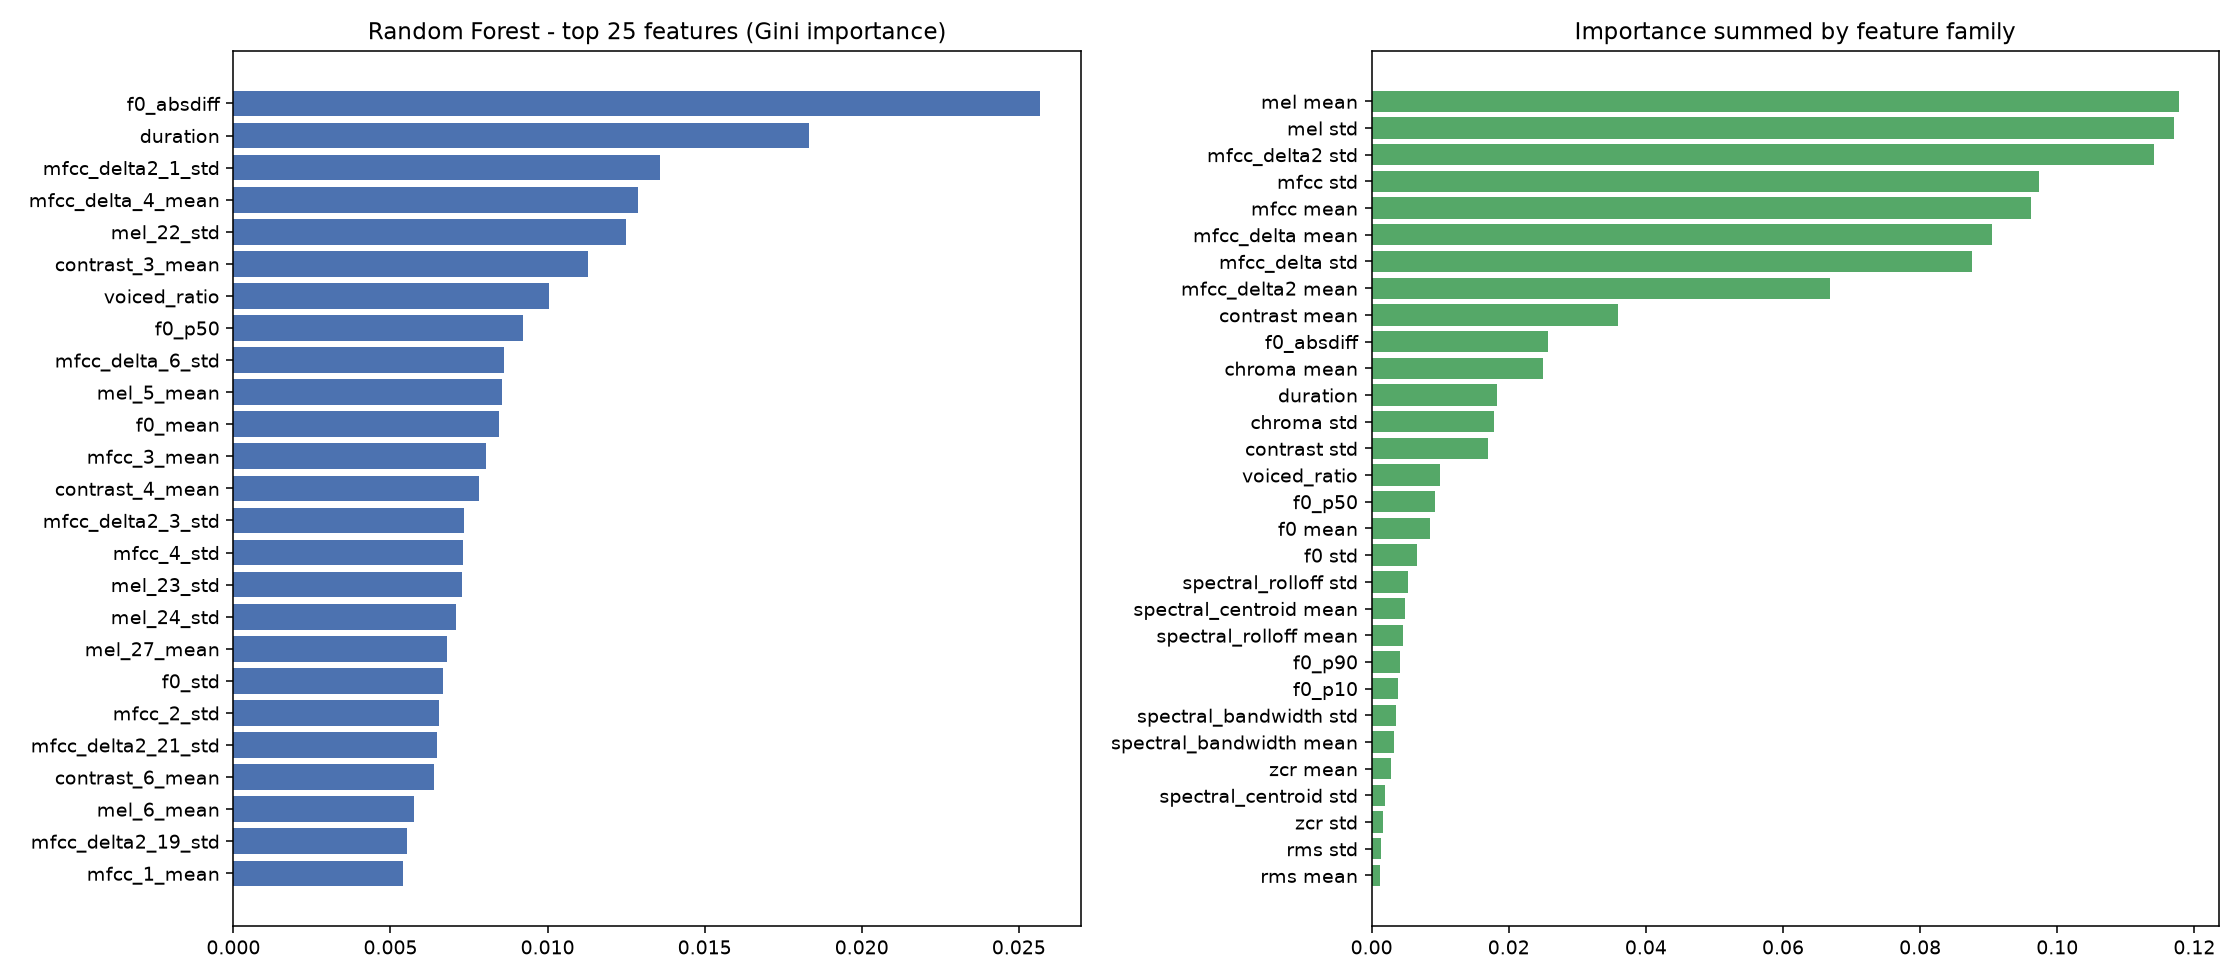

The table this chart was drawn from, first rows:
feature, importance, family
f0_absdiff, 0.02569, f0_absdiff
duration, 0.01834, duration
mfcc_delta2_1_std, 0.01359, mfcc_delta2 std
mfcc_delta_4_mean, 0.01287, mfcc_delta mean
mel_22_std, 0.01249, mel std
contrast_3_mean, 0.0113, contrast mean
voiced_ratio, 0.01003, voiced_ratio
f0_p50, 0.009217, f0_p50
mfcc_delta_6_std, 0.008612, mfcc_delta std
mel_5_mean, 0.008562, mel mean
f0_mean, 0.008451, f0 mean
mfcc_3_mean, 0.008048, mfcc mean
contrast_4_mean, 0.007813, contrast mean
mfcc_delta2_3_std, 0.00734, mfcc_delta2 std
mfcc_4_std, 0.007308, mfcc std
mel_23_std, 0.00728, mel std
mel_24_std, 0.007093, mel std
mel_27_mean, 0.0068, mel mean
f0_std, 0.006685, f0 std
mfcc_2_std, 0.006557, mfcc std
mfcc_delta2_21_std, 0.006477, mfcc_delta2 std
contrast_6_mean, 0.006369, contrast mean
mel_6_mean, 0.005736, mel mean
mfcc_delta2_19_std, 0.00554, mfcc_delta2 std
mfcc_1_mean, 0.005388, mfcc mean
spectral_rolloff_std, 0.005331, spectral_rolloff std
mel_26_mean, 0.005155, mel mean
mfcc_17_mean, 0.005012, mfcc mean
spectral_centroid_mean, 0.00482, spectral_centroid mean
mfcc_delta2_22_std, 0.004814, mfcc_delta2 std
mfcc_delta2_4_std, 0.004697, mfcc_delta2 std
mfcc_delta2_20_std, 0.004592, mfcc_delta2 std
spectral_rolloff_mean, 0.004558, spectral_rolloff mean
mfcc_delta_2_mean, 0.004521, mfcc_delta mean
mel_23_mean, 0.004506, mel mean
mfcc_delta_5_std, 0.004372, mfcc_delta std
mel_29_std, 0.00436, mel std
mel_28_std, 0.004353, mel std
mel_3_std, 0.004345, mel std
mfcc_8_std, 0.004291, mfcc std
mfcc_6_std, 0.004196, mfcc std
f0_p90, 0.00417, f0_p90
mel_2_std, 0.004101, mel std
contrast_6_std, 0.004054, contrast std
mel_12_mean, 0.003956, mel mean
mfcc_14_std, 0.003893, mfcc std
mel_24_mean, 0.003867, mel mean
contrast_2_mean, 0.003841, contrast mean
f0_p10, 0.003836, f0_p10
mel_35_std, 0.003809, mel std
mfcc_delta_9_mean, 0.003804, mfcc_delta mean
mel_4_mean, 0.003707, mel mean
mel_21_std, 0.003703, mel std
mfcc_delta2_6_std, 0.003674, mfcc_delta2 std
mfcc_delta2_2_std, 0.003673, mfcc_delta2 std
mel_21_mean, 0.003661, mel mean
chroma_9_mean, 0.003648, chroma mean
mfcc_delta2_2_mean, 0.003643, mfcc_delta2 mean
mfcc_delta_2_std, 0.003613, mfcc_delta std
spectral_bandwidth_std, 0.003584, spectral_bandwidth std
... 316 more rows
